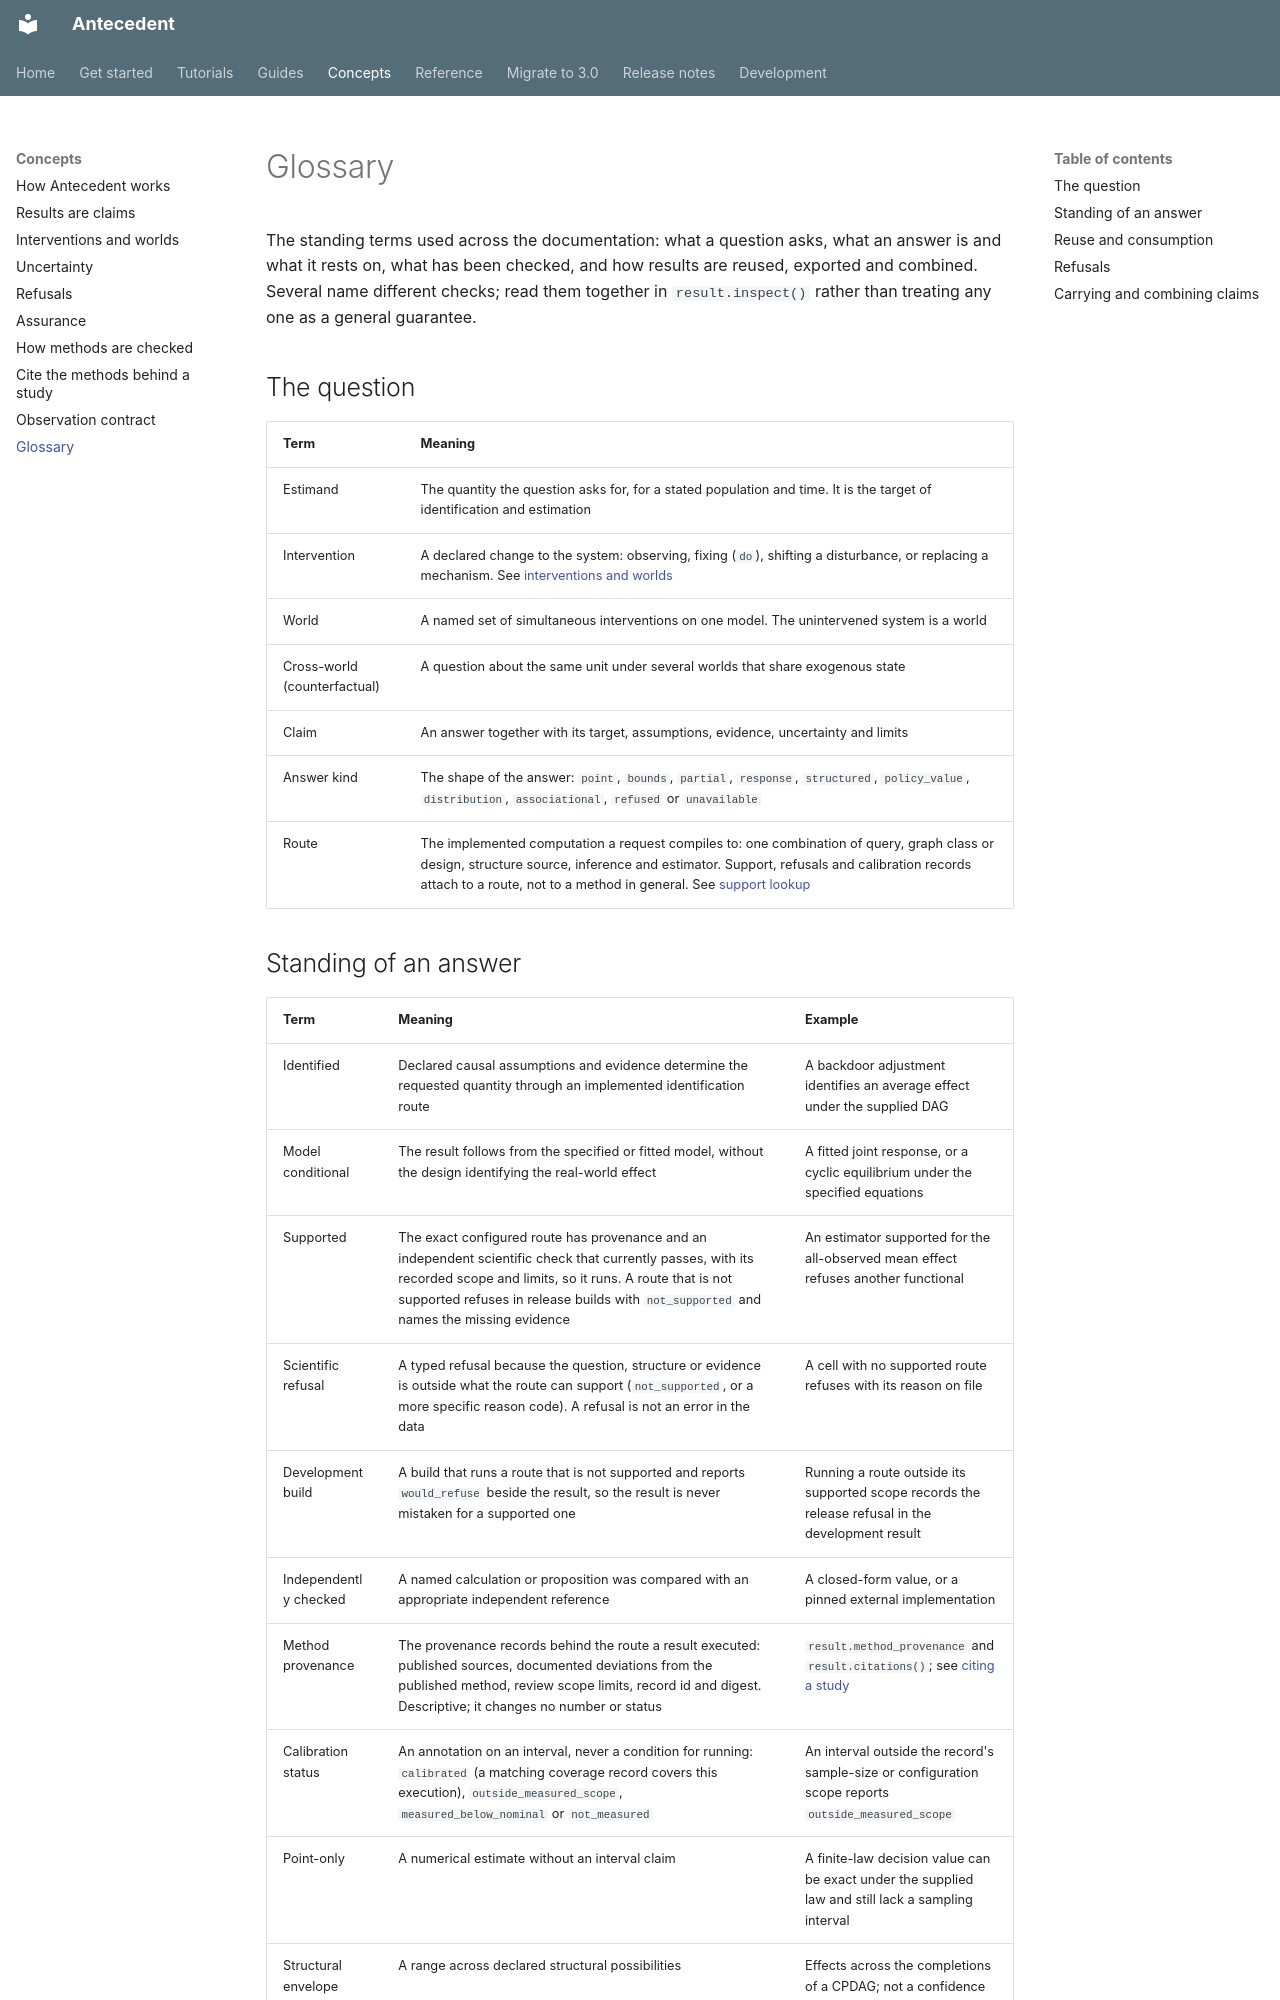

repository: iridae-dev/antecedent · page: concepts/glossary/index.html · generator: mkdocs

# Glossary

The standing terms used across the documentation: what a question asks, what an answer is and what it rests on, what has been checked, and how results are reused, exported and combined. Several name different checks; read them together in `result.inspect()` rather than treating any one as a general guarantee.

## The question

| Term | Meaning |
| --- | --- |
| Estimand | The quantity the question asks for, for a stated population and time. It is the target of identification and estimation |
| Intervention | A declared change to the system: observing, fixing (`do`), shifting a disturbance, or replacing a mechanism. See [interventions and worlds](interventions-and-worlds.md) |
| World | A named set of simultaneous interventions on one model. The unintervened system is a world |
| Cross-world (counterfactual) | A question about the same unit under several worlds that share exogenous state |
| Claim | An answer together with its target, assumptions, evidence, uncertainty and limits |
| Answer kind | The shape of the answer: `point`, `bounds`, `partial`, `response`, `structured`, `policy_value`, `distribution`, `associational`, `refused` or `unavailable` |
| Route | The implemented computation a request compiles to: one combination of query, graph class or design, structure source, inference and estimator. Support, refusals and calibration records attach to a route, not to a method in general. See [support lookup](../support-lookup.md) |
